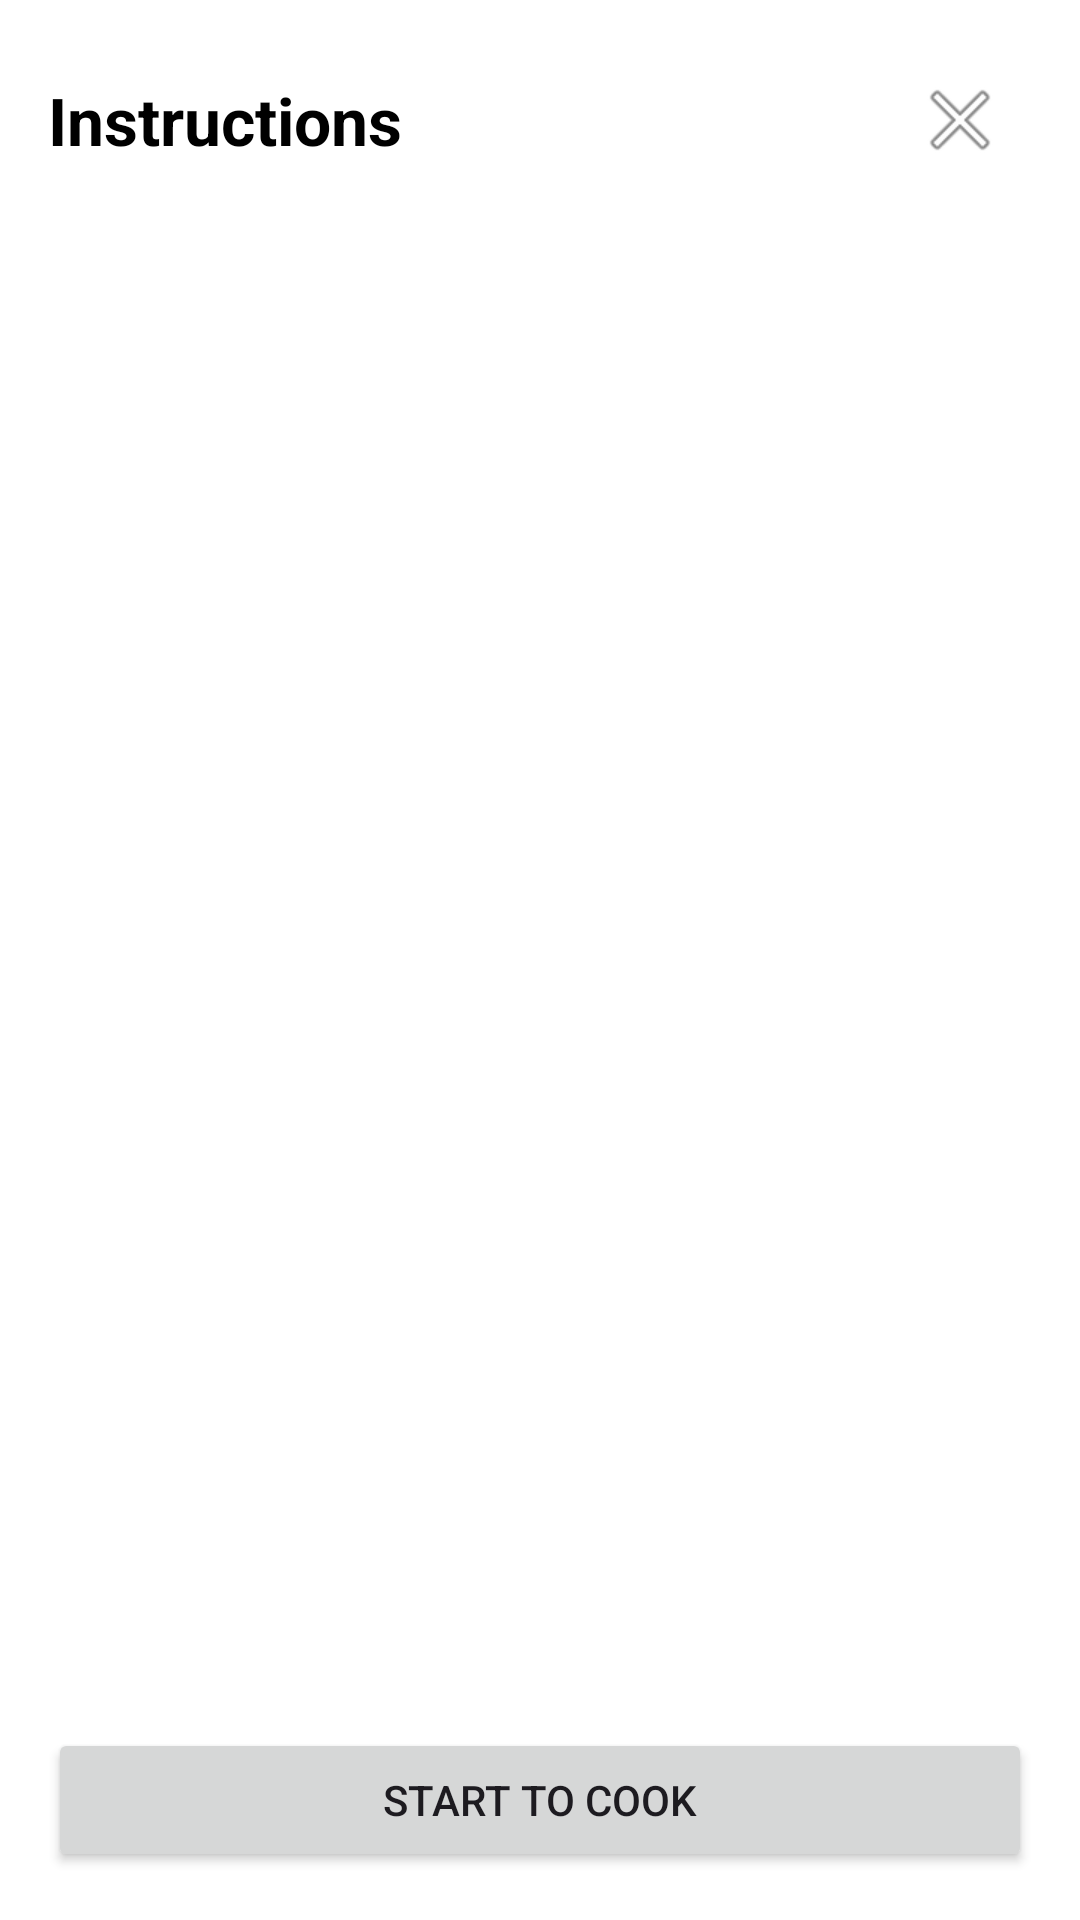

Layout XML and referenced resources for this Android screen:
<!-- AndroidManifest.xml: application theme Theme.MyApplication -->
<!-- res/layout/fragment_instruction.xml -->
<?xml version="1.0" encoding="utf-8"?>
<LinearLayout xmlns:android="http://schemas.android.com/apk/res/android"
    android:layout_width="match_parent"
    android:layout_height="match_parent"
    android:orientation="vertical"
    style="@style/FragmentBackground"
    android:padding="16dp">

    <LinearLayout
        android:layout_width="match_parent"
        android:layout_height="wrap_content"
        android:orientation="horizontal"
        android:gravity="center_vertical">

        <TextView
            android:id="@+id/tv_title"
            android:layout_width="0dp"
            android:layout_height="wrap_content"
            android:layout_weight="1"
            android:text="Instructions"
            android:textSize="22sp"
            android:textStyle="bold"
            android:textColor="@android:color/black"/>

        <ImageButton
            android:id="@+id/btn_close"
            android:layout_width="48dp"
            android:layout_height="48dp"
            android:src="@android:drawable/ic_menu_close_clear_cancel"
            android:background="?attr/selectableItemBackgroundBorderless"
            android:contentDescription="Close" />
    </LinearLayout>

    <androidx.recyclerview.widget.RecyclerView
        android:id="@+id/recycler_instructions"
        android:layout_width="match_parent"
        android:layout_height="0dp"
        android:layout_weight="1"
        android:layout_marginTop="16dp"
        android:layout_marginBottom="16dp"/>

    <Button
        android:id="@+id/btn_start_cooking"
        android:layout_width="match_parent"
        android:layout_height="wrap_content"
        android:text="Start to Cook"/>

</LinearLayout>
<!-- resources referenced by this layout -->
<resources>
  <style name="FragmentBackground">
          <item name="android:background">@drawable/fragment_background_rounded</item>
      </style>
  <style name="Theme.MyApplication" parent="Base.Theme.MyApplication" />
  <!-- drawable fragment_background_rounded (drawable) -->
  <shape xmlns:android="http://schemas.android.com/apk/res/android"
      android:shape="rectangle">
  
      <solid android:color="@color/orange_super_light"/>
      <corners android:radius="24dp"/> 
  </shape>
  <style name="Base.Theme.MyApplication" parent="Theme.Material3.Light.NoActionBar">
          
          <item name="colorPrimary">@color/orange_primary</item>
          <item name="colorPrimaryVariant">@color/orange_dark</item>
          <item name="colorOnPrimary">@color/white</item>
          <item name="android:windowBackground">@color/orange_super_light</item>
          <item name="actionModeStyle">@style/CustomActionMode</item>
          <item name="chipStyle">@style/CustomChip</item>
      </style>
  <color name="orange_primary">#FF9800</color>
  <color name="orange_dark">#F57C00</color>
  <color name="white">#FFFFFFFF</color>
  <style name="CustomActionMode" parent="Widget.Material3.ActionMode">
          <item name="background">@color/orange_primary</item> 
          <item name="titleTextStyle">@style/ActionModeTitleText</item>
      </style>
  <style name="CustomChip" parent="Widget.Material3.Chip.Filter">
          <item name="chipBackgroundColor">@color/orange_light</item>
      </style>
  <style name="ActionModeTitleText" parent="TextAppearance.Material3.TitleLarge">
          <item name="android:textColor">@color/white</item>
      </style>
  <color name="orange_light">#FFE0B2</color>
</resources>
